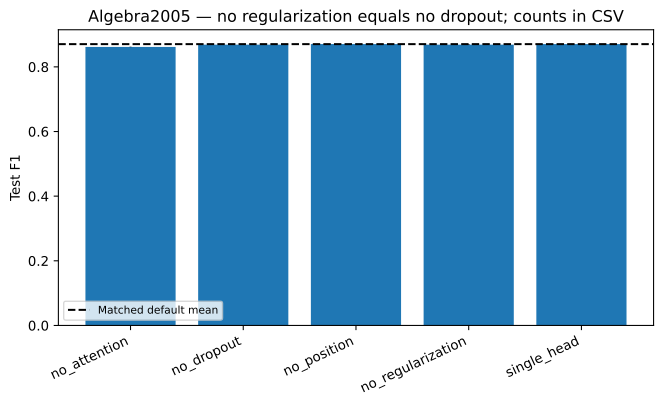

Data behind this chart, as committed beside it:
variant, mean, std, relative_change_mean, count
no_attention, 0.8617, 0.0005758, -0.00989, 5
no_dropout, 0.8688, 0.0009512, -0.00184, 5
no_position, 0.8707, 0.000623, 0.0003526, 5
no_regularization, 0.8688, 0.0009512, -0.00184, 5
single_head, 0.8706, , 0.0007099, 1
